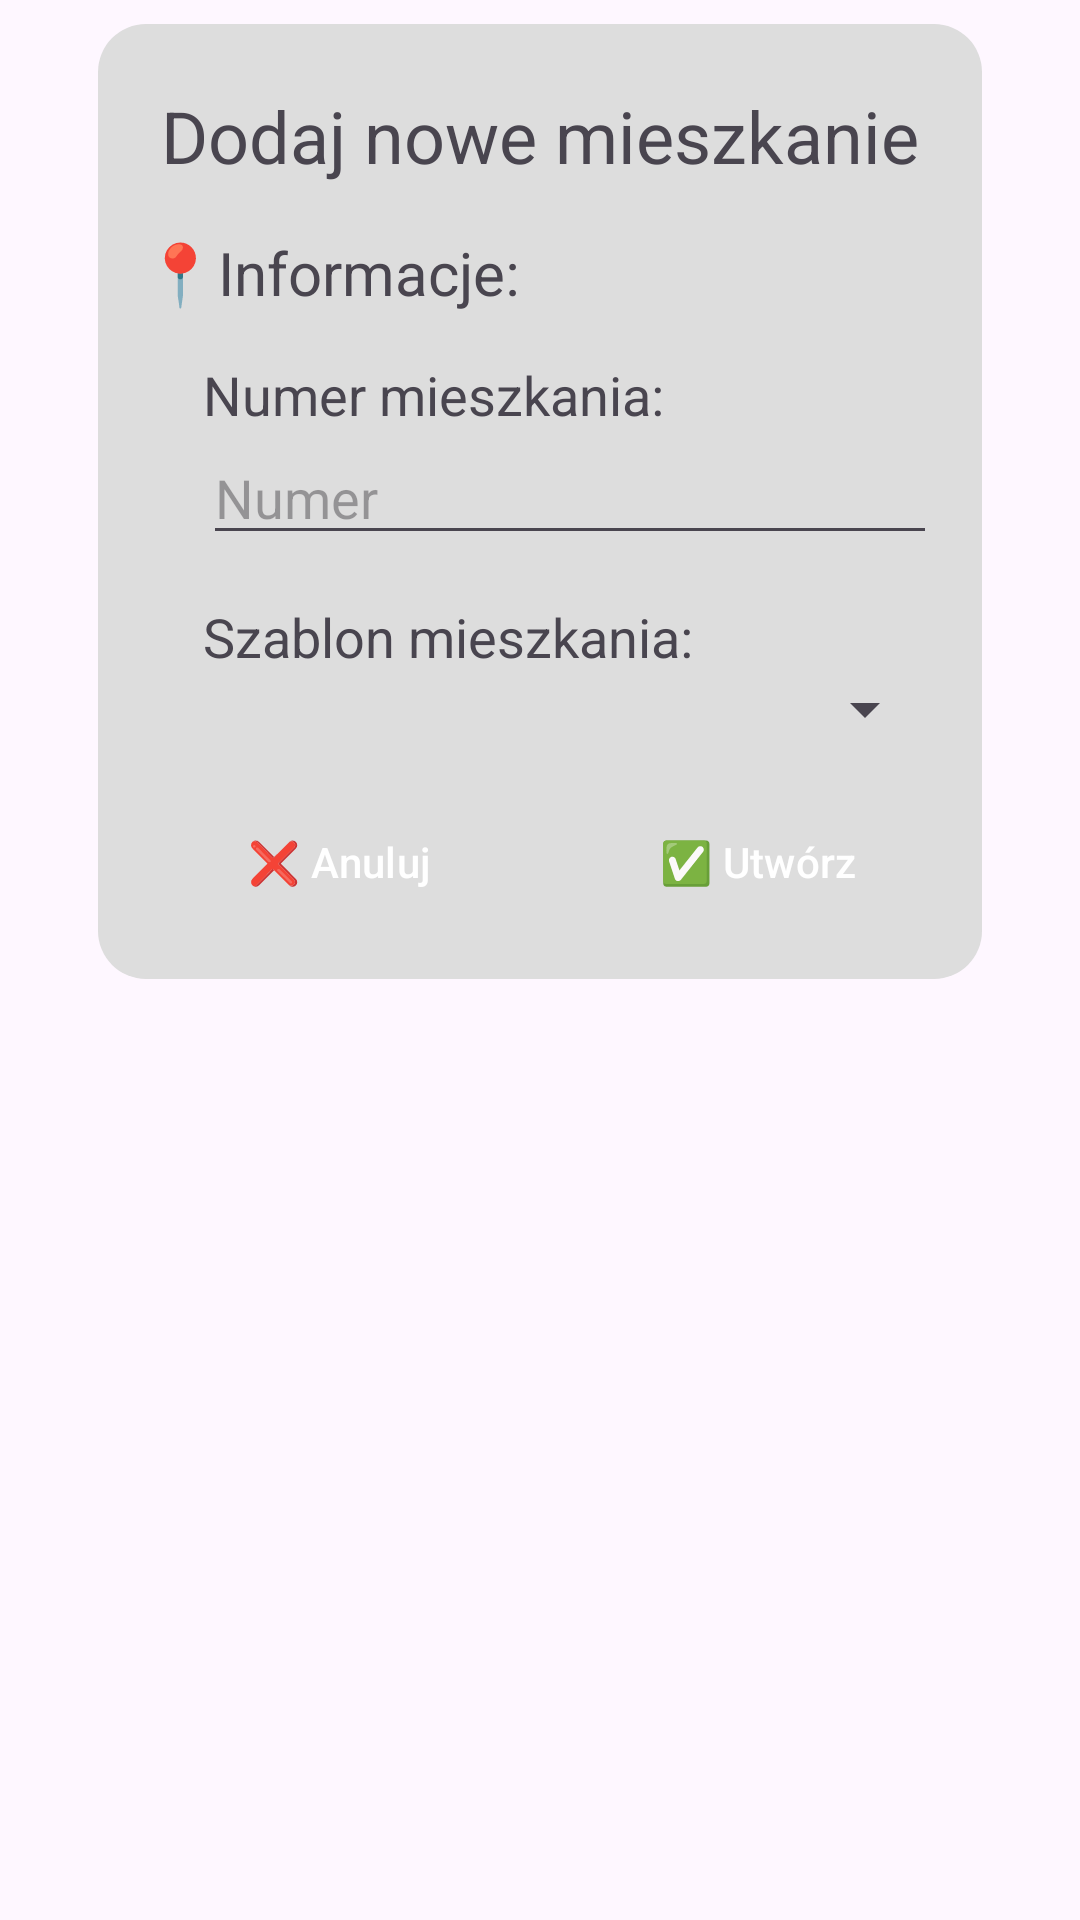

The Android layout XML behind this screen, and the referenced resources:
<!-- AndroidManifest.xml: application theme Theme.RemaPomiary -->
<!-- res/layout/layout_flats_header_form.xml -->
<?xml version="1.0" encoding="utf-8"?>
<LinearLayout xmlns:android="http://schemas.android.com/apk/res/android"
    android:layout_width="match_parent"
    android:layout_height="wrap_content"
    android:orientation="vertical"
    android:padding="8dp">

    <LinearLayout
        android:id="@+id/formContainer"
        android:layout_width="wrap_content"
        android:layout_height="wrap_content"
        android:layout_gravity="center_horizontal"
        android:layout_marginBottom="20dp"
        android:background="@drawable/round_corners"
        android:orientation="vertical"
        android:padding="15dp">

        <TextView
            android:layout_width="match_parent"
            android:layout_height="wrap_content"
            android:layout_marginBottom="10dp"
            android:gravity="center"
            android:padding="6dp"
            android:text="Dodaj nowe mieszkanie"
            android:textSize="24sp" />

        <TextView
            android:layout_width="match_parent"
            android:layout_height="wrap_content"
            android:layout_marginBottom="15dp"
            android:text="📍Informacje: "
            android:textSize="20sp" />

        <TextView
            android:layout_width="match_parent"
            android:layout_height="wrap_content"
            android:layout_marginStart="20dp"
            android:text="Numer mieszkania: "
            android:textSize="18sp" />

        <EditText
            android:id="@+id/inputFlatNumber"
            android:layout_width="match_parent"
            android:layout_height="wrap_content"
            android:layout_marginStart="20dp"
            android:layout_marginBottom="15dp"
            android:hint="Numer"
            android:inputType="number" />

        <TextView
            android:layout_width="match_parent"
            android:layout_height="wrap_content"
            android:layout_marginStart="20dp"
            android:text="Szablon mieszkania: "
            android:textSize="18sp" />

        <Spinner
            android:id="@+id/templatesSpinner"
            android:layout_marginStart="20dp"
            android:layout_width="match_parent"
            android:layout_height="wrap_content" />

        <LinearLayout
            style="?android:attr/buttonBarStyle"
            android:layout_width="match_parent"
            android:layout_height="wrap_content"
            android:layout_marginTop="15dp"
            android:gravity="center_horizontal"
            android:orientation="horizontal">

            <Button
                android:id="@+id/flatCancel"
                style="?android:attr/buttonBarButtonStyle"
                android:layout_width="wrap_content"
                android:layout_height="wrap_content"
                android:layout_marginEnd="15dp"
                android:layout_weight="1"
                android:backgroundTint="#9D2B24"
                android:text="❌ Anuluj"
                android:textColor="@color/white" />

            <Button
                android:id="@+id/flatAdd"
                style="?android:attr/buttonBarButtonStyle"
                android:layout_width="wrap_content"
                android:layout_height="wrap_content"
                android:layout_weight="1"
                android:backgroundTint="#3FAB1F"
                android:text="✅ Utwórz"
                android:textColor="@color/white" />
        </LinearLayout>
    </LinearLayout>
</LinearLayout>
<!-- resources referenced by this layout -->
<resources>
  <!-- drawable round_corners (drawable) -->
  <?xml version="1.0" encoding="utf-8"?>
  <shape xmlns:android="http://schemas.android.com/apk/res/android"
      android:shape="rectangle">
  
      <solid android:color="#DDDDDD" />
  
      <corners android:radius="16dp" />
  
  </shape>
  <style name="Theme.RemaPomiary" parent="Base.Theme.RemaPomiary" />
  <style name="Base.Theme.RemaPomiary" parent="Theme.Material3.DayNight.NoActionBar">
          
          
      </style>
  <!-- not gathered from this repository: default colours our renderer supplied (Android Studio template values) -->
  <color name="white">#FFFFFFFF</color>
</resources>
